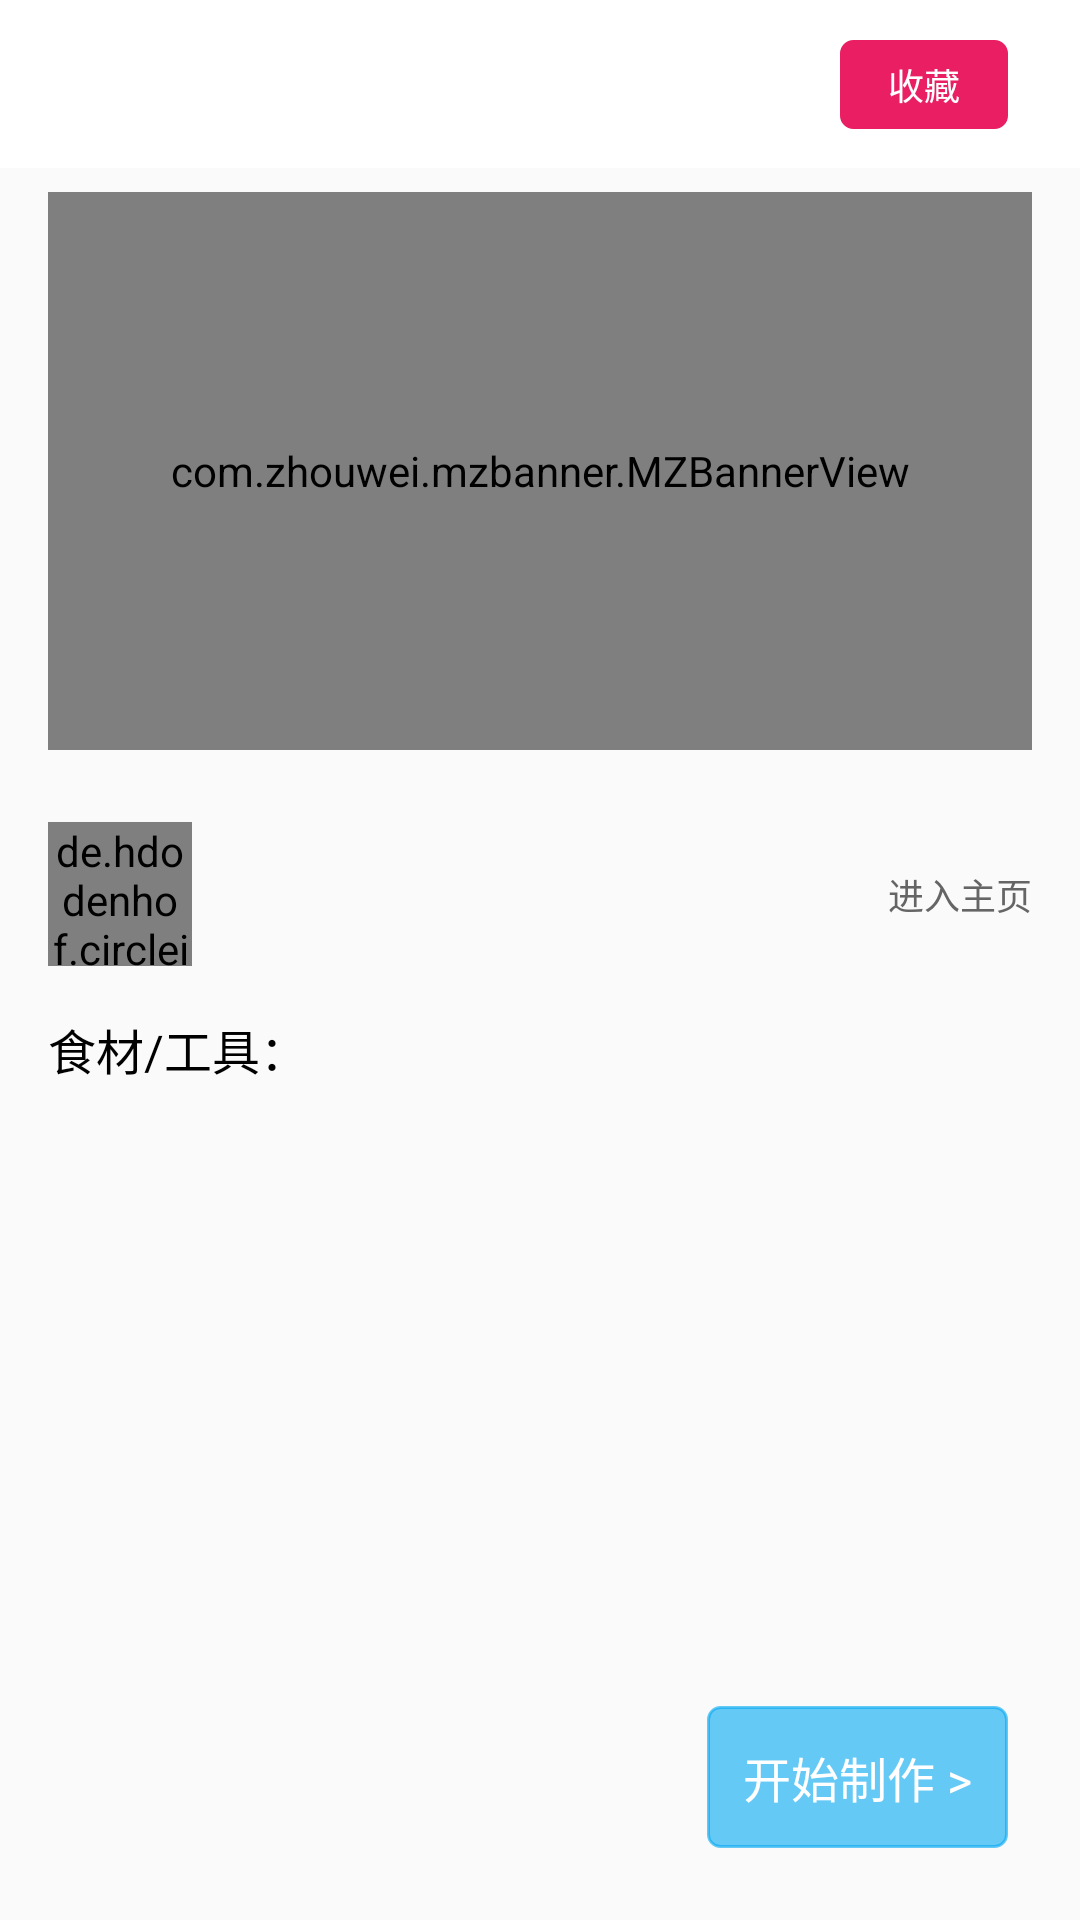

Here is an Android app screen rendered from its layout file. Give the layout XML and the strings, colors and styles it references.
<!-- AndroidManifest.xml: application theme AppTheme -->
<!-- res/layout/fragment_food_detail.xml -->
<?xml version="1.0" encoding="utf-8"?>
<layout xmlns:android="http://schemas.android.com/apk/res/android"
    xmlns:app="http://schemas.android.com/apk/res-auto"
    xmlns:tools="http://schemas.android.com/tools"
    tools:context="com.lxh.cookcommunity.ui.fragment.fooddetail.FoodDetailFragment">

    <data>

        <variable
            name="vm"
            type="com.lxh.cookcommunity.ui.fragment.fooddetail.FoodDetailViewModel" />
    </data>

    <androidx.constraintlayout.widget.ConstraintLayout
        android:layout_width="match_parent"
        android:layout_height="match_parent">

        <com.google.android.material.appbar.AppBarLayout
            android:id="@+id/appbar"
            android:layout_width="match_parent"
            android:layout_height="56dp"
            android:background="@color/white"
            app:layout_constraintEnd_toEndOf="parent"
            app:layout_constraintStart_toStartOf="parent"
            app:layout_constraintTop_toTopOf="parent">

            <androidx.constraintlayout.widget.ConstraintLayout
                android:layout_width="match_parent"
                android:layout_height="match_parent"
                app:layout_constraintEnd_toEndOf="parent"
                app:layout_constraintStart_toStartOf="parent"
                app:layout_constraintTop_toTopOf="parent">

                <androidx.appcompat.widget.Toolbar
                    android:id="@+id/toolbar"
                    android:layout_width="match_parent"
                    android:layout_height="match_parent"
                    app:layout_constraintEnd_toEndOf="parent"
                    app:layout_constraintStart_toStartOf="parent"
                    app:layout_constraintTop_toTopOf="parent"
                    app:navigationIcon="@drawable/ic_arrow_back_black_24dp" />

                <TextView
                    android:id="@+id/tv_collection"
                    android:layout_width="wrap_content"
                    android:layout_height="wrap_content"
                    android:layout_marginEnd="24dp"
                    android:paddingStart="16dp"
                    android:paddingEnd="16dp"
                    android:paddingTop="6dp"
                    android:paddingBottom="6dp"
                    android:background="@drawable/bg_card_corner_4dp"
                    android:backgroundTint="@color/colorFemale"
                    android:text="收藏"
                    android:textColor="@color/colorWhite"
                    android:textSize="12dp"
                    app:layout_constraintBottom_toBottomOf="parent"
                    app:layout_constraintEnd_toEndOf="parent"
                    app:layout_constraintTop_toTopOf="parent" />

                <TextView
                    android:id="@+id/tv_name"
                    android:layout_width="wrap_content"
                    android:layout_height="wrap_content"
                    android:text="@{vm.foodMutableLiveData.name}"
                    android:textColor="@color/colorBlack"
                    android:textSize="20dp"
                    android:textStyle="bold"
                    app:layout_constraintBottom_toBottomOf="parent"
                    app:layout_constraintEnd_toEndOf="parent"
                    app:layout_constraintStart_toStartOf="parent"
                    app:layout_constraintTop_toTopOf="parent" />

            </androidx.constraintlayout.widget.ConstraintLayout>

        </com.google.android.material.appbar.AppBarLayout>

        <com.zhouwei.mzbanner.MZBannerView
            android:id="@+id/banner_food_pic"
            android:layout_width="match_parent"
            android:layout_height="186dp"
            android:layout_marginTop="8dp"
            android:layout_marginStart="16dp"
            android:layout_marginEnd="16dp"
            app:canLoop="true"
            app:indicatorAlign="center"
            app:layout_constraintEnd_toEndOf="parent"
            app:layout_constraintStart_toStartOf="parent"
            app:layout_constraintTop_toBottomOf="@+id/appbar"
            app:middle_page_cover="false"
            app:open_mz_mode="false"
            tools:background="#434EA680" />

        <de.hdodenhof.circleimageview.CircleImageView
            android:id="@+id/iv_cook_avatar"
            android:layout_width="48dp"
            android:layout_height="48dp"
            android:layout_marginTop="24dp"
            imageUrl="@{vm.foodMutableLiveData.chefProfile.avatar}"
            tools:src="@drawable/logo"
            app:layout_constraintStart_toStartOf="@+id/banner_food_pic"
            app:layout_constraintTop_toBottomOf="@+id/banner_food_pic" />

        <TextView
            android:id="@+id/tv_cook_name"
            android:layout_width="wrap_content"
            android:layout_height="wrap_content"
            android:layout_marginStart="16dp"
            tools:text="厨师：张三丰"
            android:textColor="@color/colorBlack"
            android:textSize="18dp"
            app:layout_constraintBottom_toBottomOf="@+id/iv_cook_avatar"
            app:layout_constraintStart_toEndOf="@+id/iv_cook_avatar"
            app:layout_constraintTop_toTopOf="@+id/iv_cook_avatar" />

        <TextView
            android:id="@+id/tv_personal"
            android:layout_width="wrap_content"
            android:layout_height="wrap_content"
            android:text="进入主页"
            android:textColor="@color/colorGrey_656565"
            android:textSize="12dp"
            app:layout_constraintBottom_toBottomOf="@+id/iv_cook_avatar"
            app:layout_constraintEnd_toEndOf="@+id/banner_food_pic"
            app:layout_constraintTop_toTopOf="@+id/iv_cook_avatar" />

        <TextView
            android:id="@+id/tv_tip_tool"
            android:layout_width="wrap_content"
            android:layout_height="wrap_content"
            android:layout_marginTop="16dp"
            android:text="食材/工具："
            android:textColor="@color/colorBlack"
            android:textSize="16dp"
            app:layout_constraintStart_toStartOf="@+id/iv_cook_avatar"
            app:layout_constraintTop_toBottomOf="@+id/iv_cook_avatar" />

        <androidx.core.widget.NestedScrollView
            android:layout_width="0dp"
            android:layout_height="0dp"
            android:layout_marginTop="16dp"
            android:layout_marginBottom="16dp"
            android:padding="8dp"
            app:layout_constraintBottom_toTopOf="@+id/tv_start_cook"
            app:layout_constraintEnd_toEndOf="@+id/banner_food_pic"
            app:layout_constraintStart_toEndOf="@+id/tv_tip_tool"
            app:layout_constraintTop_toBottomOf="@+id/iv_cook_avatar">

            <TextView
                android:id="@+id/tv_tool"
                android:layout_width="match_parent"
                android:layout_height="match_parent"
                android:lineSpacingExtra="6dp"
                android:text="@{vm.foodMutableLiveData.material}"
                tools:text="狗屎100g，猪屎200g，牛屎1t，铲子1把，狗尿200ml,狗屎100g，猪屎200g，牛屎1t，铲子1把，狗尿200ml,狗屎100g，猪屎200g，牛屎1t，铲子1把，狗尿200ml,狗屎100g，猪屎200g，牛屎1t，铲子1把，狗尿200ml,狗屎100g，猪屎200g，牛屎1t，铲子1把，狗尿200ml,狗屎100g，猪屎200g，牛屎1t，铲子1把，狗尿200ml,"
                android:textColor="@color/colorGrey_656565"
                android:textSize="16dp" />

        </androidx.core.widget.NestedScrollView>

        <TextView
            android:id="@+id/tv_start_cook"
            android:layout_width="wrap_content"
            android:layout_height="wrap_content"
            android:layout_marginEnd="24dp"
            android:layout_marginBottom="24dp"
            android:background="@drawable/bg_card_corner_4dp"
            android:backgroundTint="#9903A9F4"
            android:padding="12dp"
            android:text="开始制作 >"
            android:textColor="@color/colorWhite"
            android:textSize="16dp"
            app:layout_constraintBottom_toBottomOf="parent"
            app:layout_constraintEnd_toEndOf="parent" />

    </androidx.constraintlayout.widget.ConstraintLayout>
</layout>
<!-- resources referenced by this layout -->
<resources>
  <color name="colorBlack">#000000</color>
  <color name="colorFemale">#E91E63</color>
  <color name="colorGrey_656565">#656565</color>
  <color name="colorWhite">#FFFFFF</color>
  <!-- drawable bg_card_corner_4dp (drawable) -->
  <?xml version="1.0" encoding="utf-8"?>
  <shape xmlns:android="http://schemas.android.com/apk/res/android">
      <corners android:radius="4dp"/>
      <stroke android:width="1dp" android:color="#F5F5F5"/>
  </shape>
  <!-- drawable logo: jpg bitmap (drawable, 523261 bytes) -->
  <style name="AppTheme" parent="Theme.AppCompat.Light.NoActionBar">
          
          <item name="colorPrimary">@color/white</item>
          <item name="colorPrimaryDark">@color/white</item>
          <item name="colorAccent">@color/colorAccent</item>
      </style>
  <color name="colorAccent">#BA2FACA8</color>
  <!-- not gathered from this repository: default colours our renderer supplied (Android Studio template values) -->
  <color name="white">#FFFFFFFF</color>
</resources>
